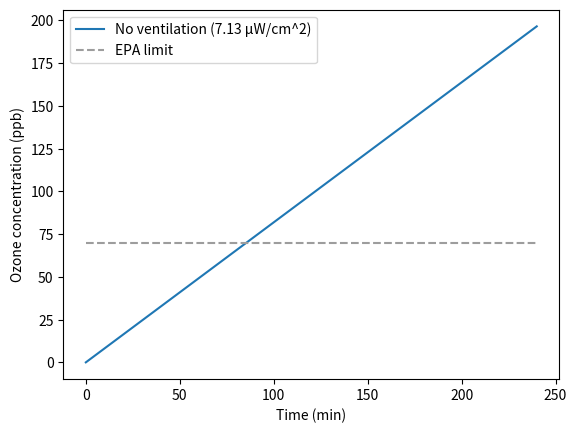

Write the Python code that produced this figure.
import matplotlib.pyplot as plt
import numpy as np

# Lamp specs
P = 12  # lamp power (W)
wl = 222 * 10**-9 # wavelength (m)

# Room dimensions
height = 2.5  # m
width1 = 3  # m
width2 = 4  # m

area = width1*width2  # m2
vol = width1*width2*height  # m3

# Inputs
f1 = 1.12 * 10 ** 19  # flux at 1 mW/m2 (units = photons m-2 s-1) | from Jose email
I = 0.0713  # Irradiation at 1.3m above the floor, 0m from the center of the beam:(W m-2)


def approx_irradiation(P, area):
    # Returns average irradiation per unit area (W m-2)
    return P/area

# I = approx_irradiation(P, area)

def flux(I, wl):
    # Returns photon flux per unit area (m-2 s-1)
    h = 6.626*10**-34  # Plank's constant (m2 kg s-1)
    c =2.998*10**8  # speed of light (m s-1)
    return (I*wl)/(h*c)

f2 = flux(I,wl)

def do3_dt(flux):
    # Returns O3 generation per second (molecule m-3 s-1)
    # flux = photon flux (m-3 s-1)
    sigma_o2 = 4.2 * 10 ** -28  # O2 absorption cross-section at 222 nm and room temp (m2/molec)
    Co2 = 5.016 * 10 ** 24  # concentration of O2 in the air (molec/m3)
    return 2 * flux * Co2 * sigma_o2


def ppb_dt(do3_dt):
    # Returns ppb of ozone generation per second (ppb/s)
    # Assumptions: 1 atm, 298 K, and constant O2 concentration (do2/dt=0)
    ppb_conversion_factor = 1/(2.46*10**16)  # m3/molecule
    return ppb_conversion_factor*do3_dt


print('ppb/s at 1 mW/cm2 = {}'.format(round(ppb_dt(do3_dt(f1)), 3)))
print('ppb/s with 12 W ({} mW/cm2) lamp = {}'.format(P/area/10, round(ppb_dt(do3_dt(f2)), 3)))

# Plotting ---------------------------------------------------

t = np.linspace(0,4*60, 100)  # time in seconds for plotting
O3_concentration1 = np.array([ppb_dt(do3_dt(f1))*i*60 for i in t])
O3_concentration2 = np.array([ppb_dt(do3_dt(f2))*i*60 for i in t])


# plt.plot(t, O3_concentration1, label='No ventilation (1 mW/cm^2)')
plt.plot(t, O3_concentration2, label='No ventilation (7.13 μW/cm^2)')
plt.plot(t, [70]*len(t), c='#9d9d9d', linestyle='--', label='EPA limit')
plt.xlabel('Time (min)')
plt.ylabel('Ozone concentration (ppb)')
plt.legend()
plt.show()
